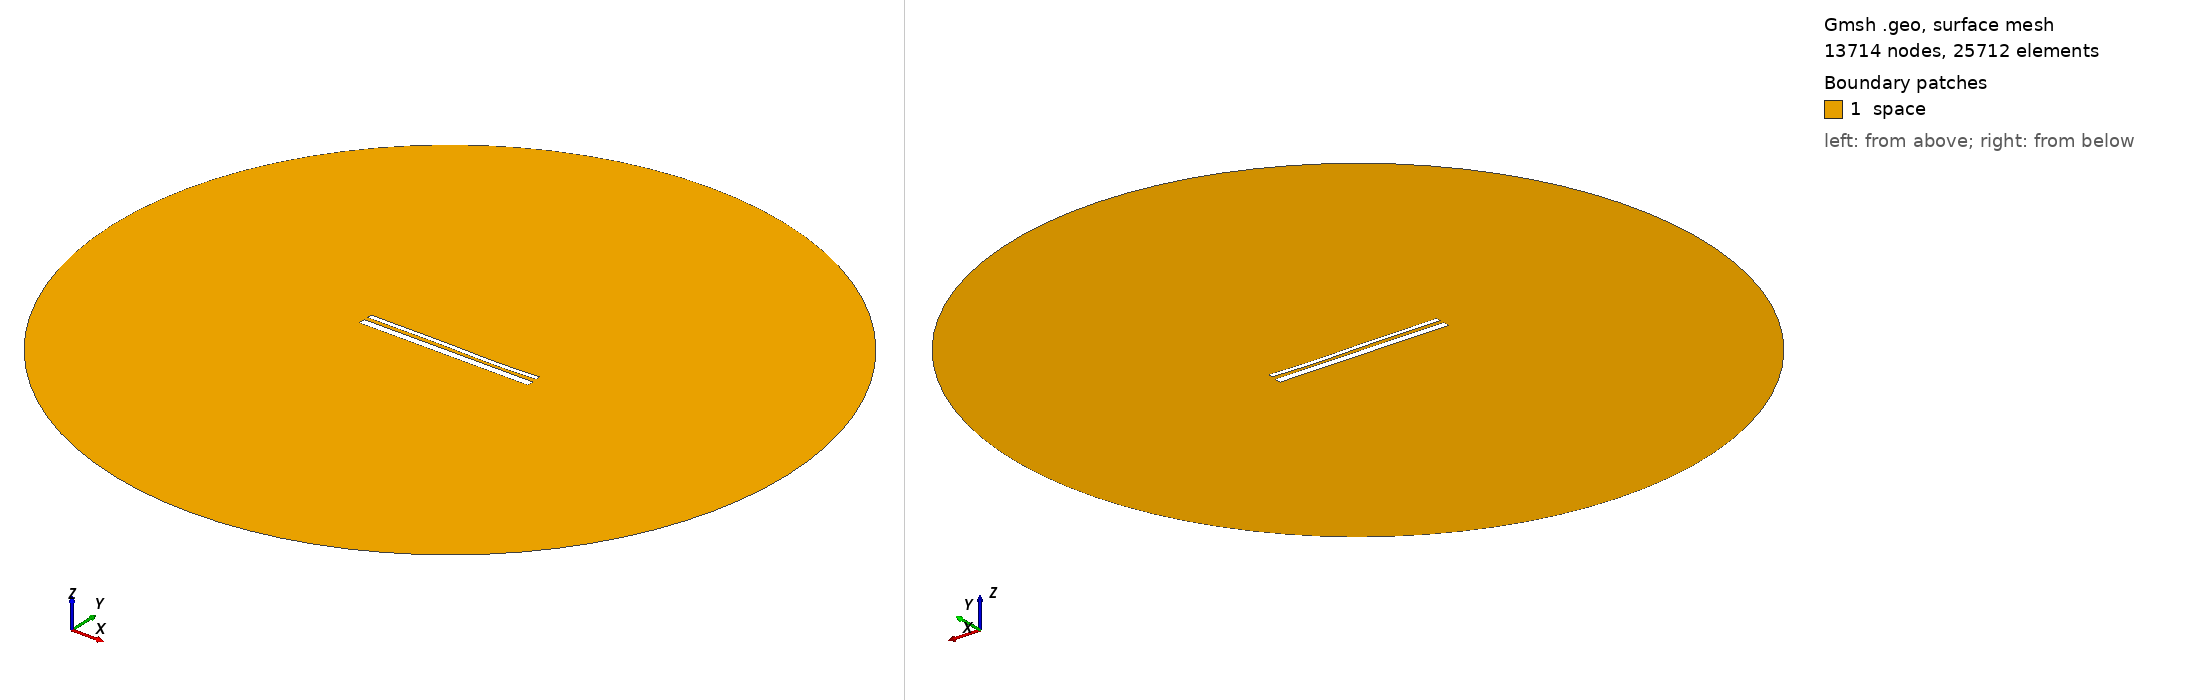

Gmsh geometry script, surface-meshed: 13714 nodes, 25712 surface elements. Boundary patches (legend numbers): 1 space. Left view from above one corner, right view from below the opposite corner. Legend entries are the model's physical surfaces. The drawing asked Gmsh for element sizes between 1% and 20% of the model's largest extent; the script's own settings can give other sizes.

=== 13797.geo (drawn) ===
//---------------------------------------
// Geometry kernel
//---------------------------------------

SetFactory("OpenCASCADE");



//---------------------------------------
// Parameters of the geometry
//---------------------------------------

// Overetch of the upper plate
overetch = 0.5;

// Distance between the plates
distance = 2.0;

// Discretization over the x axis (for the deformation)
nx = 50; 

// Length of the plate
L = 100 - overetch; 

// Number of modes
n = 4; 

// 1st mode coefficient
coeff(1) = -0.15;
beta(1) = 0.596864 * 3.1415926535 / L;

// 2nd mode coefficient
coeff(2) = -0.075;
beta(2) = 1.49418 * 3.1415926535 / L;

// 3rd mode coefficient
coeff(3) = 0.15;
beta(3) = 2.50025 * 3.1415926535 / L;

// 4th mode coefficient
coeff(4) = -0.075;
beta(4) = 3.49999 * 3.1415926535 / L;



//---------------------------------------
// Upper plate (deformed rectangle)
//---------------------------------------

// Coordiantes of the upper plate
xmin = -50;
xmax = 50 - overetch;

// Height of the upper plate
yheight = 4 - 2 * overetch;

// Indexes of the points
UpperID[] = {};
LowerID[] = {};
LeftID[] = {};
RightID[] = {};

// Point index
p = 1;

// Horizontal edges
For i In {1:nx}
    x = xmin + (i-1)*(xmax - xmin)/(nx-1);

    y_bottom = distance / 2 + overetch;
    For j In {1:n}
        C = (Cosh(beta(j)*L) + Cos(beta(j)*L)) / (Sinh(beta(j)*L) + Sin(beta(j)*L));
        y_bottom  = y_bottom + coeff(j) * (Cosh(beta(j)*(x+50)) - Cos(beta(j)*(x+50)) - C * (Sinh(beta(j)*(x+50)) - Sin(beta(j)*(x+50))));
    EndFor

    y_top = y_bottom + yheight;

    Point(p) = {x, y_top, 0, 1.0};
    UpperID[i] = p;
    p = p + 1;

    Point(p) = {x, y_bottom, 0, 1.0};
    LowerID[i] = p;
    p = p + 1;
EndFor

// Create point lists
UpperPts[] = {}; LowerPts[] = {};
For i In {1:nx}
  UpperPts[] += {UpperID[i]};
  LowerPts[] += {LowerID[i]};
EndFor

// Build splines
Spline(1) = {UpperPts[]};
Spline(2) = {LowerPts[]};
Line(3) = {LowerPts[nx-1], UpperPts[nx-1]};
Line(4) = {LowerPts[0], UpperPts[0]};

// Build the plane surface
Curve Loop(1) = {2, 3, -1, -4};
Plane Surface(1) = {1};



//---------------------------------------
// Lower plate (rectangle)
//---------------------------------------

// Vertices
Point(1001) = {-50, -1, 0, 1.0};
Point(1002) = { 50, -1, 0, 1.0};
Point(1003) = { 50,  -5, 0, 1.0};
Point(1004) = {-50,  -5, 0, 1.0};

// Edges
Line(5) = {1001, 1002};
Line(6) = {1002, 1003};
Line(7) = {1003, 1004};
Line(8) = {1004, 1001};

// Plane surface
Line Loop(2) = {5, 6, 7, 8};
Plane Surface(2) = {2}; 



//---------------------------------------
// Outer (fictious) boundary
//---------------------------------------

// Points
Point(1005) = {0, 0, 0};       // Center
Point(1006) = {200, 0, 0};     // Start point
Point(1007) = {0, 200, 0};     // 90 degrees
Point(1008) = {-200, 0, 0};    // 180 degrees
Point(1009) = {0, -200, 0};    // 270 degrees

// Circle arcs (each needs start, center, end)
Circle(9) = {1006, 1005, 1007};
Circle(10) = {1007, 1005, 1008};
Circle(11) = {1008, 1005, 1009};
Circle(12) = {1009, 1005, 1006};

// Plane surface for the entire domain
Curve Loop(3) = {9, 10, 11, 12};
Surface(3) = {3};

// Subtract the plates from the whole domain to obtain the actual domain where we want to solve the equations
BooleanDifference{ Surface{3}; Delete; }{ Surface{1}; Surface{2}; Delete; }




//---------------------------------------
// Transfinite Lines/Curves
//---------------------------------------

// Set the number of points on the boundaries
r = 7;

// Plates
Transfinite Curve {1, 2} = 50*r Using Progression 1;
Transfinite Curve {3, 4} = 2*r Using Progression 1;
Transfinite Line {5, 7} = 50*r Using Progression 1;
Transfinite Line {6, 8} = 2*r Using Progression 1;

// Outer boundary
Transfinite Line {9, 10, 11, 12} = 20 Using Progression 1;



//---------------------------------------
// Physical groups
//---------------------------------------                

// Physical curves (boundaries)
Physical Line("force_segment", 10) = {2};
Physical Line("upper_plate", 11) = {1, 3, 4};
Physical Line("lower_plate", 12) = {5, 6, 7, 8};
Physical Line("boundary", 20) = {9, 10, 11, 12};

// Physical Surfaces
Physical Surface("space", 30) = {3};



//---------------------------------------
// 6. Generate the Mesh
//---------------------------------------

// 2D mesh generation
Mesh 2;
